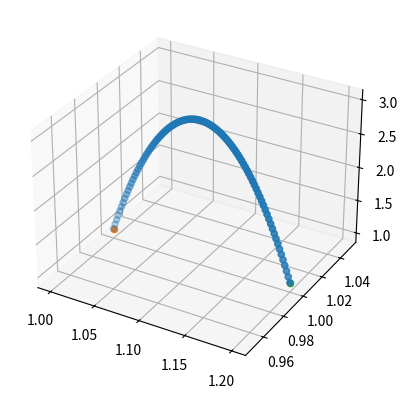

Recreate this plot in Python.
import matplotlib.pyplot as plt
import numpy as np

#refference  https://math.stackexchange.com/questions/4177154/find-equation-for-a-parabolic-line-that-goes-through-two-points-in-3d-space
# y=1−x2 , or c⃗ (t)=(t,1−t2)

def create_parbolic_vector(start_p,end_p,samples):
    # A is start point, B end point, C mid point, D - maximum vertex to C d

    A=np.array([start_p]).T
    B=np.array([end_p]).T
    d=2
    C = (A + B)/2
    D = C + np.array([[0,0,d]]).T
    t = np.linspace(-1,1 , samples)

    CC = np.tile(C, (1,len(t)))
    tt = np.tile(t,(len(t),1))
    qq = 1-t**2
    qqq = np.tile(qq,(len(t),1))

    DD = np.tile(D-C,(1,len(t)))
    EE = np.tile(C-A,(1,len(t)))

    X = CC + EE*t +DD*qq  #X=C+(C-A)t+(D-C)(1-t^2)
    X=X.T
    print(X)
    fig=plt.figure()
    ax = fig.add_subplot(111, projection='3d')
    ax.scatter(X[:,0],X[:,1],X[:,2])
    ax.scatter(A[0],A[1],A[2])
    ax.scatter(B[0], B[1], B[2])

    plt.show()

#def main():
# create_parbolic_vector([-0.75,3.23,2.77],[1.57,0.94,0.74],100)
create_parbolic_vector([1,1,1],[1.2,1,1],100)